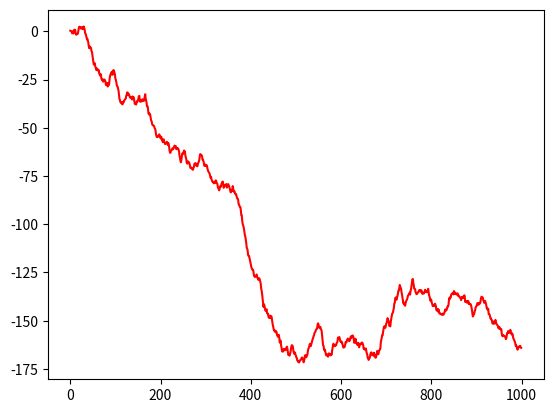

Write the Python code that produced this figure.
import numpy as np
import numpy.linalg as np_lin
import numpy.random as np_rand
import matplotlib.pyplot as plt

def is_pos_def(x):
	return np.all(np.linalg.eigvals(x) > 0)

def is_sym(x):
	return (x.transpose(1, 0) == x).all()

if __name__ == "__main__":
	dim_len = 1000
	times = range(1, dim_len + 1)
	gamma = np.zeros((dim_len, dim_len))
	h = 0.75
	double_h = h * 2
	for i in times:
		for j in times:
			gamma[i-1, j-1] = (i ** (double_h) + j ** (double_h) - (abs(j - i) ** double_h)) / 2
	#print is_pos_def(gamma)
	#print is_sym(gamma)
	sigma = np_lin.cholesky(gamma)
	vec = np_rand.normal(size=(dim_len,))
	u = np.dot(sigma, vec)
	plt.plot(range(dim_len), u, 'r-')
	plt.show()
